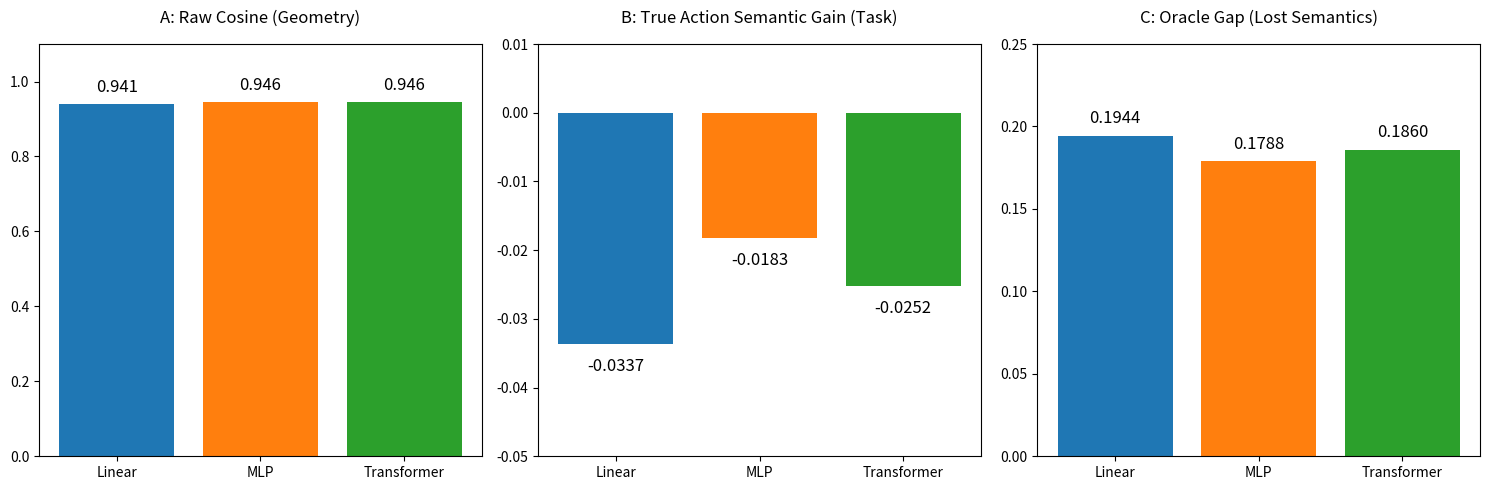

Reproduce this figure in Python.
import matplotlib.pyplot as plt
import numpy as np

# Data
archs = ["Linear", "MLP", "Transformer"]
cosine = [0.9407, 0.9457, 0.9460]
true_sg = [-0.0337, -0.0183, -0.0252]
oracle_gap = [0.1944, 0.1788, 0.1860]

fig, (ax1, ax2, ax3) = plt.subplots(1, 3, figsize=(15, 5))

# Panel A: Cosine
bars1 = ax1.bar(archs, cosine, color=["#1f77b4", "#ff7f0e", "#2ca02c"])
ax1.set_title("A: Raw Cosine (Geometry)", pad=15)
ax1.set_ylim(0, 1.1)  # Fixed spacing to avoid clash
for bar in bars1:
    yval = bar.get_height()
    ax1.text(
        bar.get_x() + bar.get_width() / 2.0,
        yval + 0.02,
        f"{yval:.3f}",
        ha="center",
        va="bottom",
        fontsize=12,
    )

# Panel B: True Action SG
bars2 = ax2.bar(archs, true_sg, color=["#1f77b4", "#ff7f0e", "#2ca02c"])
ax2.set_title("B: True Action Semantic Gain (Task)", pad=15)
ax2.set_ylim(-0.05, 0.01)
for bar in bars2:
    yval = bar.get_height()
    ax2.text(
        bar.get_x() + bar.get_width() / 2.0,
        yval - 0.002,
        f"{yval:.4f}",
        ha="center",
        va="top",
        fontsize=12,
    )

# Panel C: Oracle Gap
bars3 = ax3.bar(archs, oracle_gap, color=["#1f77b4", "#ff7f0e", "#2ca02c"])
ax3.set_title("C: Oracle Gap (Lost Semantics)", pad=15)
ax3.set_ylim(0, 0.25)
for bar in bars3:
    yval = bar.get_height()
    ax3.text(
        bar.get_x() + bar.get_width() / 2.0,
        yval + 0.005,
        f"{yval:.4f}",
        ha="center",
        va="bottom",
        fontsize=12,
    )

plt.tight_layout()
plt.savefig("fig1.pdf", bbox_inches="tight")
